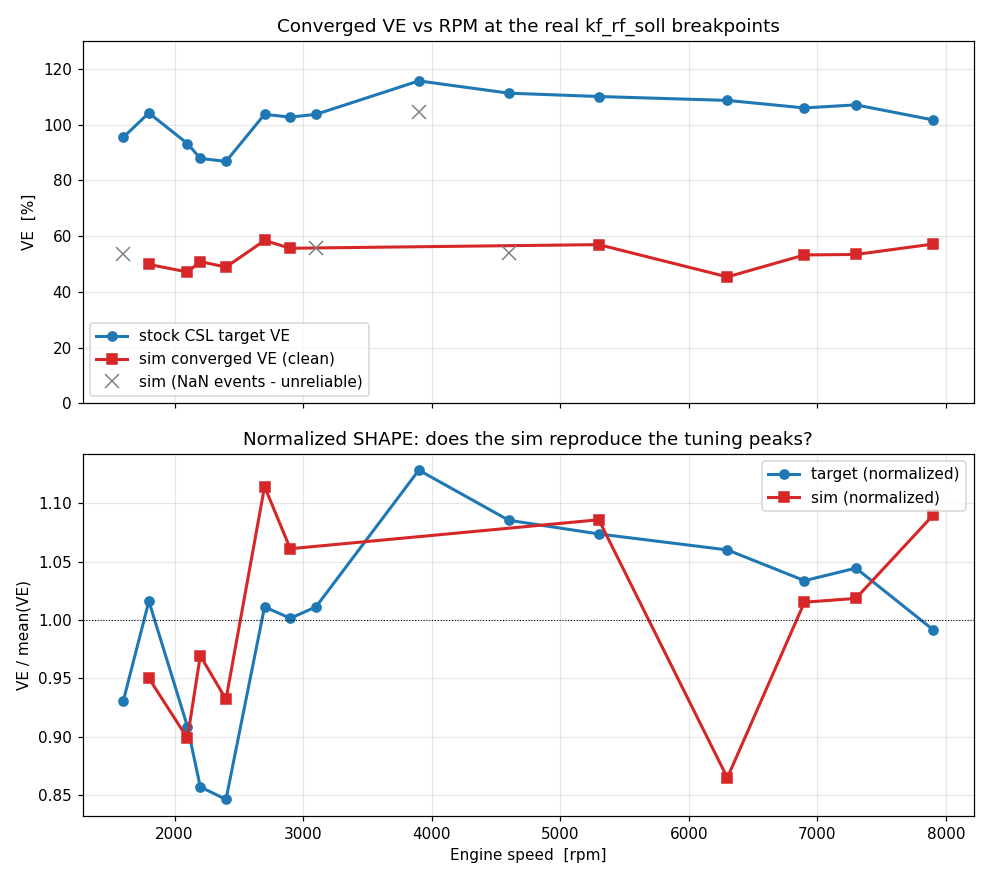

Data behind this chart, as committed beside it:
rpm, ve_sim, ve_tgt, nan, fin
1600, 53.42, 95.40, 51, 0
1800, 49.83, 104.2, 0, 0
2100, 47.13, 93.20, 0, 0
2200, 50.84, 87.90, 0, 0
2400, 48.88, 86.80, 0, 0
2700, 58.43, 103.7, 0, 0
2900, 55.64, 102.7, 0, 0
3100, 55.86, 103.7, 51, 0
3900, 104.4, 115.7, 102, 1
4600, 54.06, 111.3, 51, 0
5300, 56.94, 110.1, 0, 1
6300, 45.36, 108.7, 0, 1
6900, 53.24, 106, 0, 1
7300, 53.41, 107.1, 0, 1
7900, 57.14, 101.7, 0, 1
